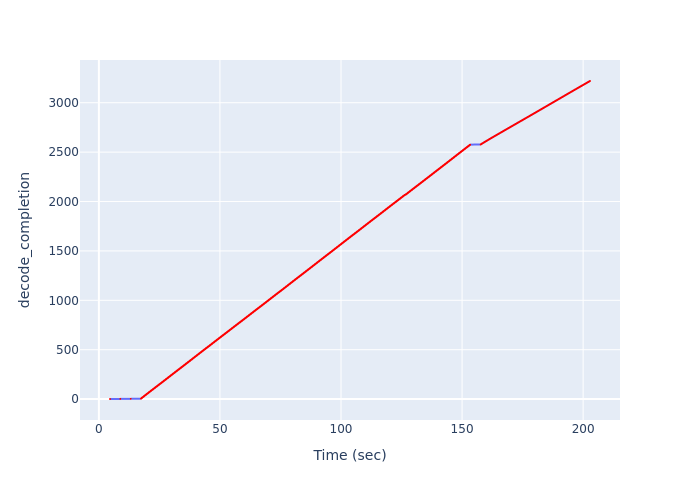

The data file committed next to this chart (first rows):
Time (sec), decode_completion
4.599, 1
8.867, 2
13.14, 3
17.42, 4
17.46, 5
17.46, 6
17.46, 7
17.46, 8
17.67, 9
17.67, 10
17.67, 11
17.67, 12
17.88, 13
17.88, 14
17.88, 15
17.88, 16
18.08, 17
18.08, 18
18.08, 19
18.08, 20
18.29, 21
18.29, 22
18.29, 23
18.29, 24
18.5, 25
18.5, 26
18.5, 27
18.5, 28
18.7, 29
18.7, 30
18.7, 31
18.7, 32
18.91, 33
18.91, 34
18.91, 35
18.91, 36
19.12, 37
19.12, 38
19.12, 39
19.12, 40
19.32, 41
19.32, 42
19.32, 43
19.32, 44
19.53, 45
19.53, 46
19.53, 47
19.53, 48
19.75, 49
19.75, 50
19.75, 51
19.75, 52
19.96, 53
19.96, 54
19.96, 55
19.96, 56
20.17, 57
20.17, 58
20.17, 59
20.17, 60
... 3,160 more rows
